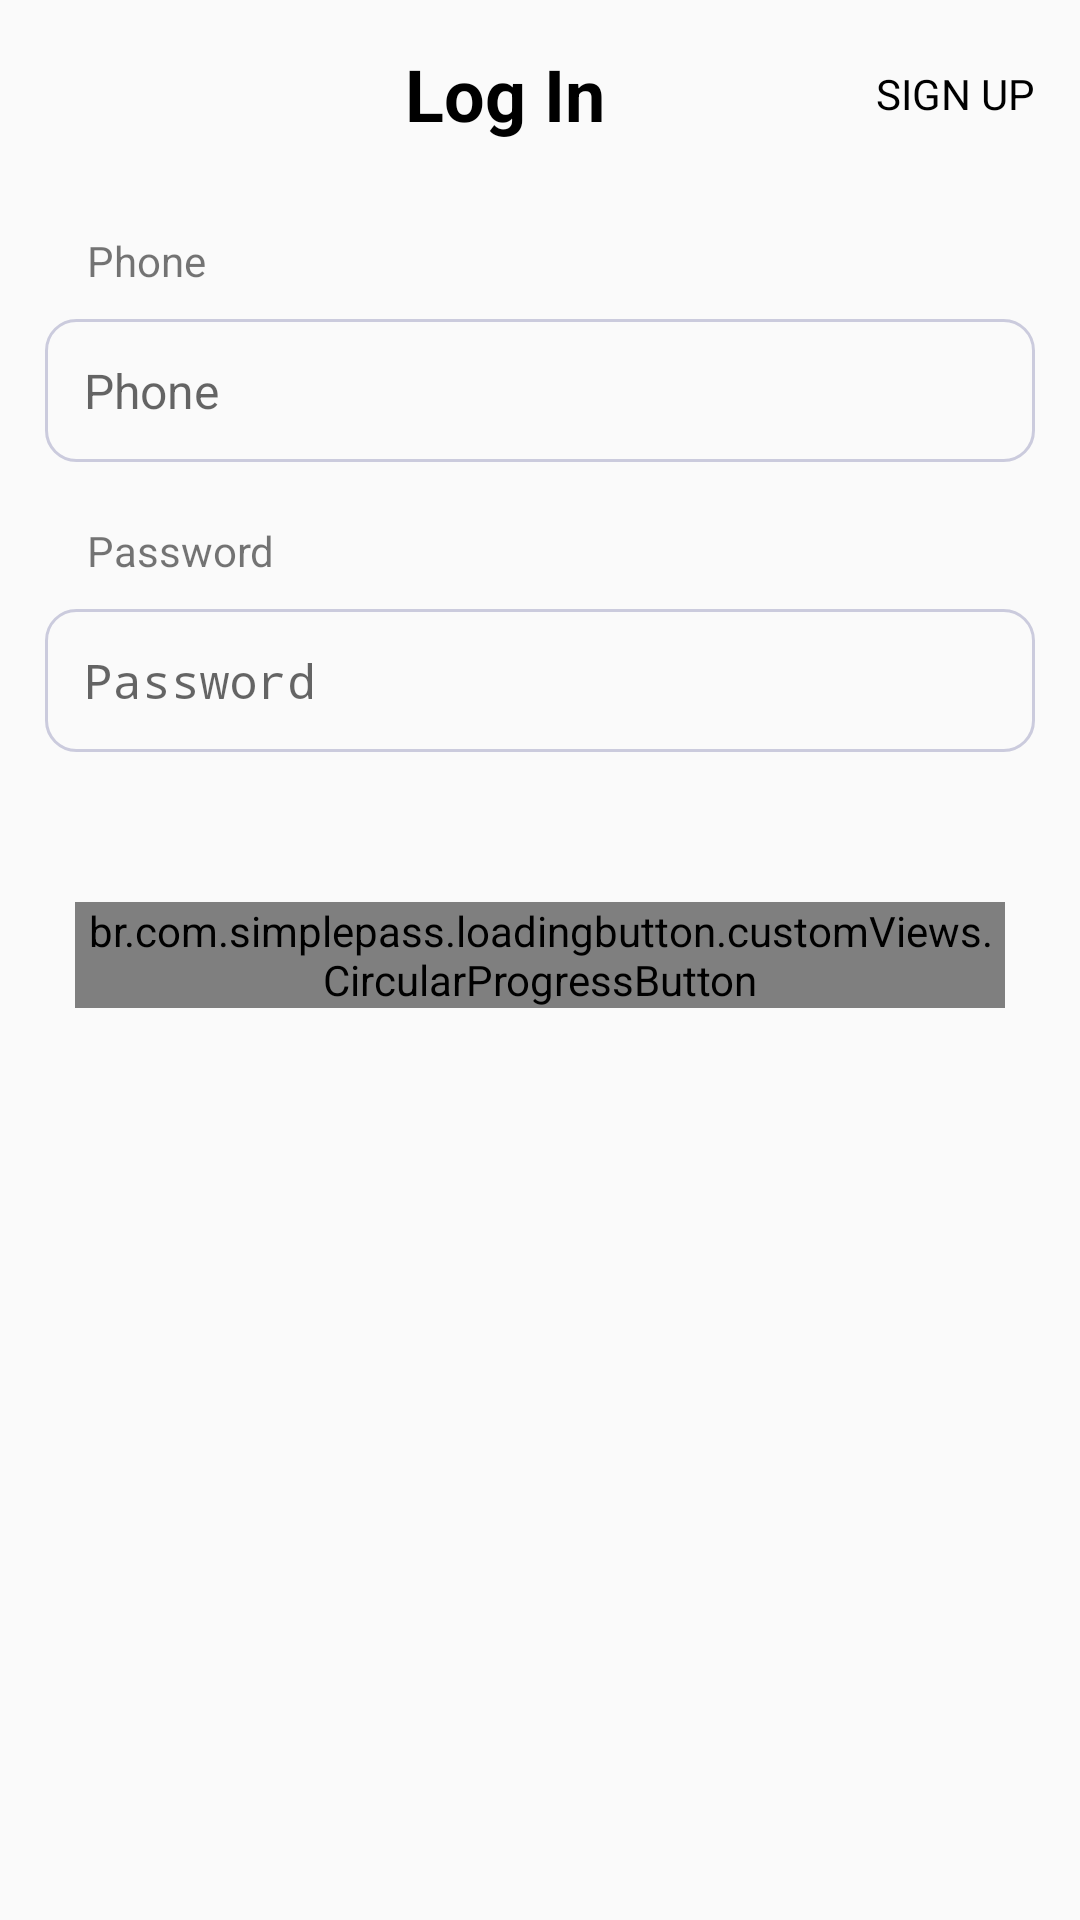

Layout XML and referenced resources for this Android screen:
<!-- AndroidManifest.xml: activity theme AppTheme.NoActionBar -->
<!-- res/layout/activity_sign_in.xml -->
<?xml version="1.0" encoding="utf-8"?>
<ScrollView xmlns:android="http://schemas.android.com/apk/res/android"
    xmlns:app="http://schemas.android.com/apk/res-auto"
    xmlns:tools="http://schemas.android.com/tools"
    android:layout_width="match_parent"
    android:layout_height="match_parent"
    tools:context=".SignInActivity">

    <LinearLayout
        android:layout_width="match_parent"
        android:layout_height="wrap_content"
        android:padding="15dp"
        android:orientation="vertical">

        
        <LinearLayout
            android:layout_width="match_parent"
            android:layout_height="wrap_content"
            android:layout_marginBottom="10dp"
            android:orientation="horizontal">

            <ImageButton
                android:layout_width="wrap_content"
                android:layout_height="wrap_content"
                android:padding="15dp"
                android:visibility="invisible"
                android:background="@android:color/transparent"
                android:src="@drawable/ic_baseline_close_black"/>

            <TextView
                android:layout_width="0dp"
                android:layout_height="wrap_content"
                android:layout_gravity="center_vertical"
                android:textAlignment="center"
                android:layout_weight="1"
                android:textSize="24sp"
                android:text="Log In"
                android:textStyle="bold"
                android:textColor="@color/colorBlack"/>

            <TextView
                android:id="@+id/txtSignUp"
                android:layout_width="wrap_content"
                android:layout_height="wrap_content"
                android:layout_gravity="center_vertical"
                android:textAlignment="center"
                android:text="SIGN UP"
                android:textColor="@color/colorBlack"/>

        </LinearLayout>

        

        
        <TextView
            android:layout_width="fill_parent"
            android:layout_height="wrap_content"
            android:layout_marginTop="20dp"
            android:layout_marginStart="14dp"
            android:layout_marginBottom="10dp"
            android:text="Phone" />

        <EditText
            android:id="@+id/edt_phone"
            android:layout_width="match_parent"
            android:layout_height="wrap_content"
            android:textSize="16sp"
            android:hint="Phone"
            android:textColor="@color/colorBlack"
            android:padding="13dp"
            android:inputType="phone"
            android:background="@drawable/input_outline_text">
        </EditText>

        
        <TextView
            android:layout_width="fill_parent"
            android:layout_height="wrap_content"
            android:layout_marginTop="20dp"
            android:layout_marginStart="14dp"
            android:layout_marginBottom="10dp"
            android:text="Password" />

        <EditText
            android:id="@+id/edt_password"
            android:layout_width="match_parent"
            android:layout_height="wrap_content"
            android:textSize="16sp"
            android:hint="Password"
            android:textColor="@color/colorBlack"
            android:padding="13dp"
            android:inputType="textPassword"
            android:background="@drawable/input_outline_text">
        </EditText>

        
        <br.com.simplepass.loadingbutton.customViews.CircularProgressButton
            android:id="@+id/btnLogIn"
            android:layout_width="match_parent"
            android:layout_height="wrap_content"
            android:layout_gravity="center_horizontal"
            android:layout_marginTop="50dp"
            android:layout_marginBottom="10dp"
            android:layout_marginRight="10dp"
            android:layout_marginLeft="10dp"
            android:textColor="@color/colorWhite"
            android:background="@drawable/input_outline_accent"
            android:text="Log In"
            app:spinning_bar_color="@color/colorWhite"/>

    </LinearLayout>

</ScrollView>
<!-- resources referenced by this layout -->
<resources>
  <color name="colorBlack">#000000</color>
  <color name="colorWhite">#FFFFFF</color>
  <!-- drawable input_outline_accent (drawable) -->
  <?xml version="1.0" encoding="utf-8"?>
  <shape xmlns:android="http://schemas.android.com/apk/res/android">
  <stroke
      android:color="@color/colorPrimary"
      android:width="1dp"/>
      <solid android:color="@color/colorPrimary"/>
      <corners android:radius="10dp"/>
  </shape>
  <!-- drawable input_outline_text (drawable) -->
  <?xml version="1.0" encoding="utf-8"?>
  <shape xmlns:android="http://schemas.android.com/apk/res/android">
  <stroke
      android:color="@color/colorTint"
      android:width="1dp"/>
      <solid android:color="@android:color/transparent"/>
      <corners android:radius="10dp"/>
  </shape>
  <style name="AppTheme.NoActionBar">
          <item name="windowActionBar">false</item>
          <item name="windowNoTitle">true</item>
      </style>
  <color name="colorPrimary">#031A6E</color>
  <color name="colorTint">#CBCBDD</color>
</resources>
